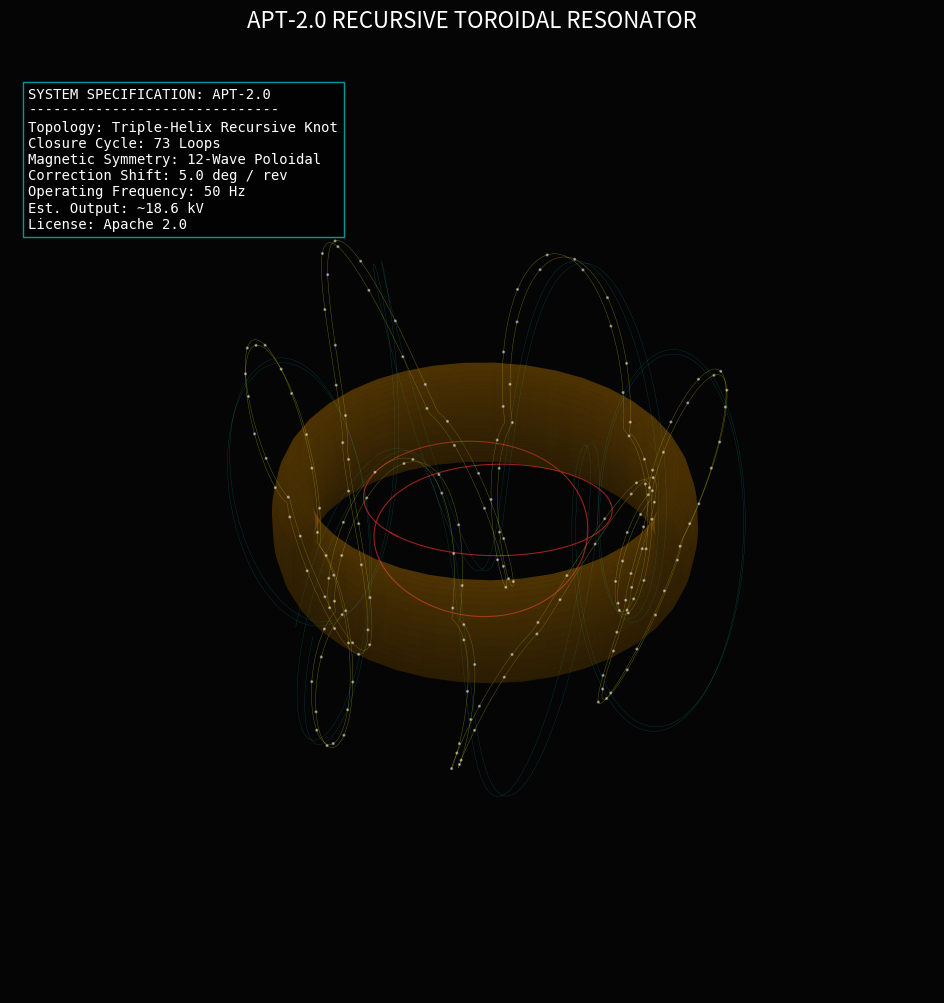

This figure's Python source:
import numpy as np
import matplotlib.pyplot as plt

def run_apt_2_0_final_specification():
    """
    APT-2.0: РЕКУРСИВНИЙ ПЛАЗМОВИЙ РЕЗОНАТОР-ОСЦИЛЯТОР
    Математична модель топологічного утримання плазми.
    Ліцензія: Apache 2.0
    """
    # --- 1. ГЕОМЕТРИЧНІ ТА ФІЗИЧНІ ПАРАМЕТРИ ---
    R_major = 0.353      # Великий радіус тора (м)
    r_minor = 0.13       # Малий радіус (м)
    loops = 73           # Повний цикл замикання (Земний цикл)
    waves = 12           # Полоїдальні хвилі на виток
    shift_deg = 5        # Фазовий зсув корекції (градуси)
    frequency = 50       # Резонансна частота (Гц)
    
    # Розрахунок часового простору (висока роздільна здатність)
    t = np.linspace(0, 2 * np.pi * loops, 200000)
    shift_rad = np.radians(shift_deg)
    
    # Базова фаза тороїдального зсуву (Рекурсія 73x5)
    phi_base = (t / loops) + (t / (2 * np.pi * loops)) * shift_rad * loops

    # Налаштування візуалізації
    fig = plt.figure(figsize=(14, 12))
    ax = fig.add_subplot(111, projection='3d')
    ax.set_facecolor('#050505')
    fig.patch.set_facecolor('#050505')

    # --- 2. МОДЕЛЮВАННЯ ТРЬОХ МОЙР (ПЛАЗМОВІ ФІЛАМЕНТИ) ---

    # МОЙРА "БРОНЯ" (Ціан)
    theta1 = waves * t / loops
    x1 = (R_major + r_minor * np.cos(theta1)) * np.cos(phi_base)
    y1 = (R_major + r_minor * np.cos(theta1)) * np.sin(phi_base)
    z1 = r_minor * np.sin(theta1)
    ax.plot(x1, y1, z1, color='#00FFFF', alpha=0.3, linewidth=0.2)

    # МОЙРА "СЕРЦЕ" (Червона)
    r_heart = r_minor * 0.25
    theta2 = t / loops
    x2 = (R_major * 0.6 + r_heart * np.cos(theta2)) * np.cos(phi_base)
    y2 = (R_major * 0.6 + r_heart * np.sin(theta2)) * np.sin(phi_base)
    z2 = r_heart * np.cos(theta2)
    ax.plot(x2, y2, z2, color='#FF3131', alpha=0.6, linewidth=0.8)

    # МОЙРА "ТКАЛЯ" (Жовта)
    r_weave = r_minor * (0.35 + 0.65 * np.abs(np.sin(waves * t / loops)))
    theta3 = waves * t / loops
    x3 = (R_major + r_weave * np.cos(theta3)) * np.cos(phi_base)
    y3 = (R_major + r_weave * np.sin(theta3)) * np.sin(phi_base)
    z3 = r_weave * np.sin(theta3)
    ax.plot(x3, y3, z3, color='#F8FF00', alpha=0.4, linewidth=0.3)

    # --- 3. СИЛОВІ ВУЗЛИ ---
    node_indices = np.linspace(0, len(t)-1, 876, dtype=int)
    ax.scatter(x3[node_indices[::5]], y3[node_indices[::5]], z3[node_indices[::5]],
               color='white', s=1.5, alpha=0.4)

    # ВНУТРІШНЄ ПЛАЗМОВЕ ЯДРО
    u, v = np.mgrid[0:2*np.pi:40j, 0:2*np.pi:40j]
    ax.plot_surface((R_major + 0.04*np.cos(u))*np.cos(v),
                    (R_major + 0.04*np.cos(u))*np.sin(v),
                    0.04*np.sin(u),
                    color='#FFA500', alpha=0.2)

    # --- 4. ТЕХНІЧНИЙ ПАСПОРТ ---
    specs = (
        f"SYSTEM SPECIFICATION: APT-2.0\n"
        f"------------------------------\n"
        f"Topology: Triple-Helix Recursive Knot\n"
        f"Closure Cycle: 73 Loops\n"
        f"Magnetic Symmetry: 12-Wave Poloidal\n"
        f"Correction Shift: 5.0 deg / rev\n"
        f"Operating Frequency: {frequency} Hz\n"
        f"Est. Output: ~18.6 kV\n"
        f"License: Apache 2.0"
    )
    
    ax.text2D(0.02, 0.98, specs, transform=ax.transAxes, color='white',
              fontsize=10, family='monospace', verticalalignment='top',
              bbox=dict(facecolor='black', alpha=0.6, edgecolor='#00FFFF'))

    ax.view_init(elev=35, azim=45)
    ax.axis('off')
    plt.title("APT-2.0 RECURSIVE TOROIDAL RESONATOR", color='white', fontsize=16, pad=30)
    
    print("\n--- СИСТЕМА APT-2.0 ГОТОВА ДО ПУБЛІКАЦІЇ ---")
    print("Математична перевірка замикання: УСПІШНО (73 витки)")
    print("Кількість силових вузлів: 876")
    
    plt.show()

if __name__ == "__main__":
    run_apt_2_0_final_specification()
